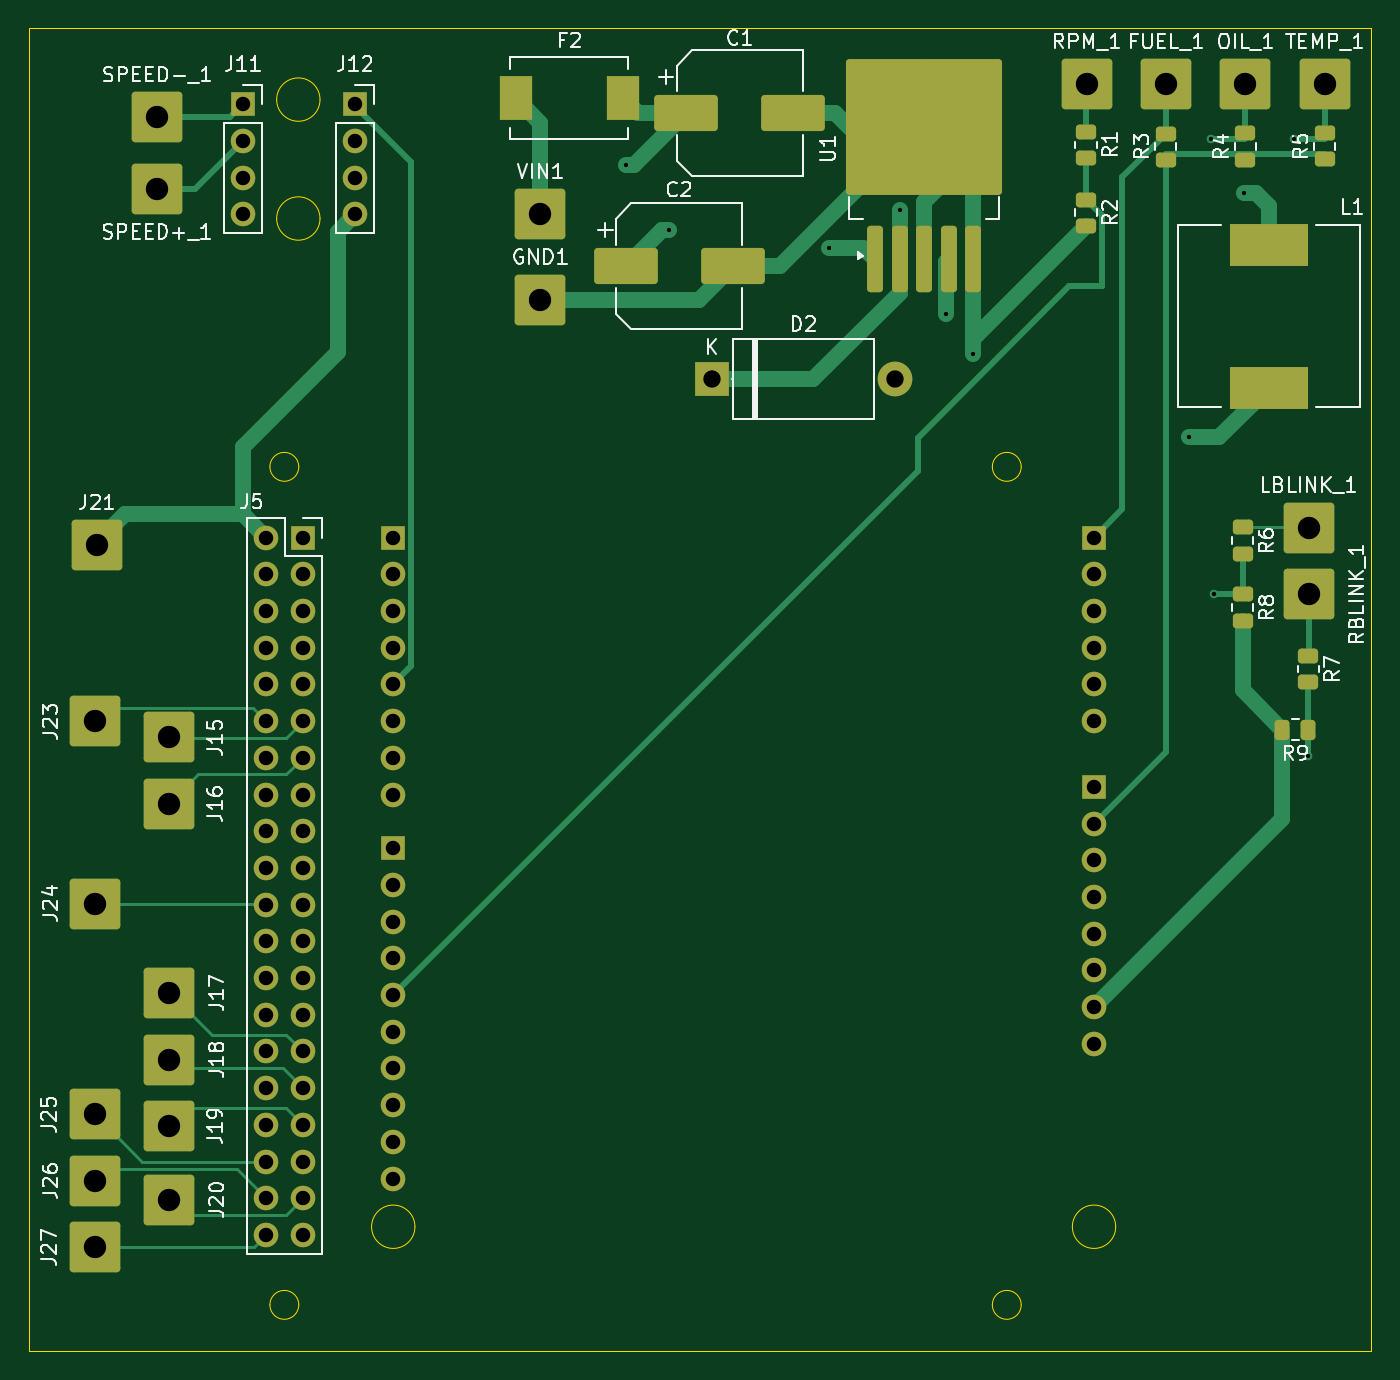
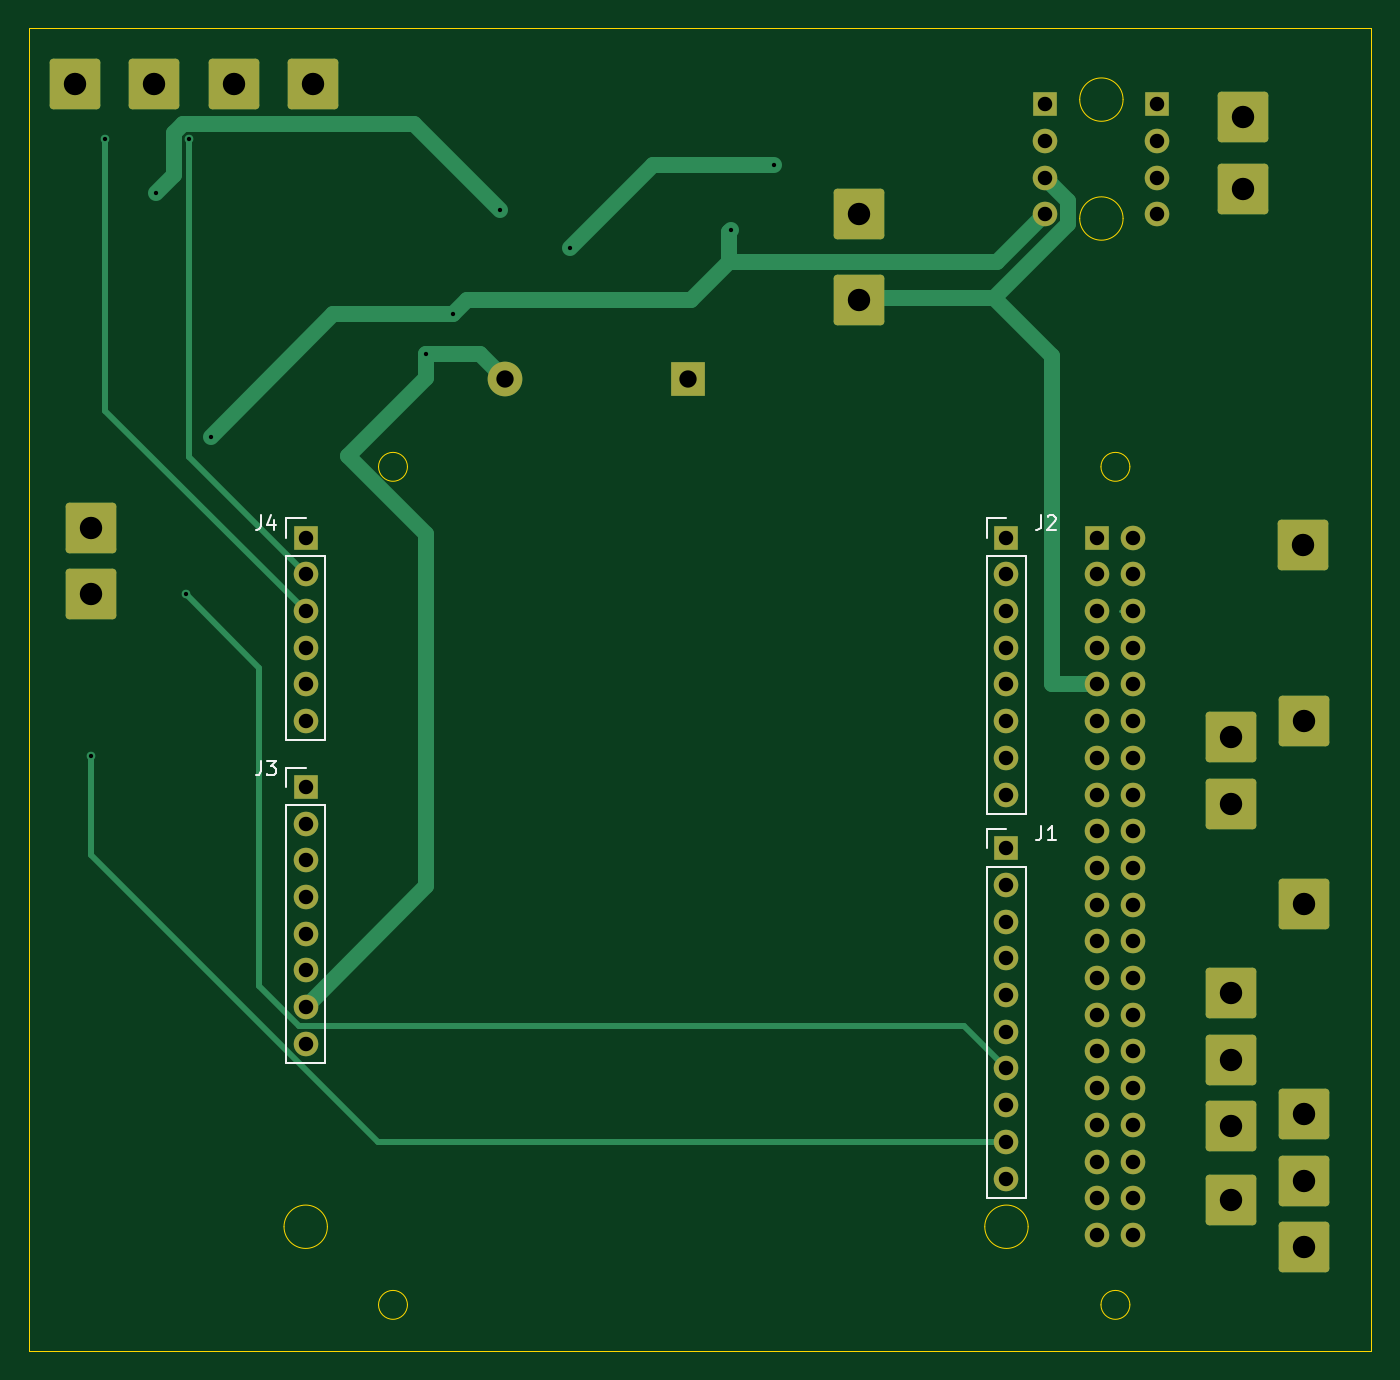
Circuit board: 11 layer files. Board 92.9 x 91.5 mm.
- bottom_copper: Leiterkarte-CuBottom.gbr (13207 bytes)
- top_copper: Leiterkarte-CuTop.gbr (22066 bytes)
- outline: Leiterkarte-EdgeCuts.gbr (2002 bytes)
- bottom_mask: Leiterkarte-MaskBottom.gbr (4856 bytes)
- top_mask: Leiterkarte-MaskTop.gbr (6718 bytes)
- drill: Leiterkarte-NPTH.drl (277 bytes)
- drill: Leiterkarte-PTH.drl (2477 bytes)
- paste: Leiterkarte-PasteBottom.gbr (469 bytes)
- paste: Leiterkarte-PasteTop.gbr (2966 bytes)
- bottom_silk: Leiterkarte-SilkBottom.gbr (8963 bytes)
- top_silk: Leiterkarte-SilkTop.gbr (66365 bytes)

=== bottom_copper: Leiterkarte-CuBottom.gbr (13207 bytes, source omitted) ===
=== top_copper: Leiterkarte-CuTop.gbr (22066 bytes, source omitted) ===
=== outline: Leiterkarte-EdgeCuts.gbr ===
%TF.GenerationSoftware,KiCad,Pcbnew,8.0.2*%
%TF.CreationDate,2024-06-28T22:02:35+02:00*%
%TF.ProjectId,Leiterkarte,4c656974-6572-46b6-9172-74652e6b6963,rev?*%
%TF.SameCoordinates,Original*%
%TF.FileFunction,Profile,NP*%
%FSLAX46Y46*%
G04 Gerber Fmt 4.6, Leading zero omitted, Abs format (unit mm)*
G04 Created by KiCad (PCBNEW 8.0.2) date 2024-06-28 22:02:35*
%MOMM*%
%LPD*%
G01*
G04 APERTURE LIST*
%TA.AperFunction,Profile*%
%ADD10C,0.050000*%
%TD*%
%TA.AperFunction,Profile*%
%ADD11C,0.100000*%
%TD*%
G04 APERTURE END LIST*
D10*
X167820000Y-141870000D02*
G75*
G02*
X164820000Y-141870000I-1500000J0D01*
G01*
X164820000Y-141870000D02*
G75*
G02*
X167820000Y-141870000I1500000J0D01*
G01*
D11*
X119320000Y-141870000D02*
G75*
G02*
X116320000Y-141870000I-1500000J0D01*
G01*
X116320000Y-141870000D02*
G75*
G02*
X119320000Y-141870000I1500000J0D01*
G01*
D10*
X111280000Y-89275000D02*
G75*
G02*
X109280000Y-89275000I-1000000J0D01*
G01*
X109280000Y-89275000D02*
G75*
G02*
X111280000Y-89275000I1000000J0D01*
G01*
X161280000Y-89275000D02*
G75*
G02*
X159280000Y-89275000I-1000000J0D01*
G01*
X159280000Y-89275000D02*
G75*
G02*
X161280000Y-89275000I1000000J0D01*
G01*
X161280000Y-147275000D02*
G75*
G02*
X159280000Y-147275000I-1000000J0D01*
G01*
X159280000Y-147275000D02*
G75*
G02*
X161280000Y-147275000I1000000J0D01*
G01*
X111280000Y-147275000D02*
G75*
G02*
X109280000Y-147275000I-1000000J0D01*
G01*
X109280000Y-147275000D02*
G75*
G02*
X111280000Y-147275000I1000000J0D01*
G01*
X92590000Y-58930000D02*
X185480000Y-58930000D01*
X185480000Y-150480000D01*
X92590000Y-150480000D01*
X92590000Y-58930000D01*
X112750000Y-63860000D02*
G75*
G02*
X109750000Y-63860000I-1500000J0D01*
G01*
X109750000Y-63860000D02*
G75*
G02*
X112750000Y-63860000I1500000J0D01*
G01*
X112750000Y-72090000D02*
G75*
G02*
X109750000Y-72090000I-1500000J0D01*
G01*
X109750000Y-72090000D02*
G75*
G02*
X112750000Y-72090000I1500000J0D01*
G01*
M02*

=== bottom_mask: Leiterkarte-MaskBottom.gbr ===
%TF.GenerationSoftware,KiCad,Pcbnew,8.0.2*%
%TF.CreationDate,2024-06-28T22:02:35+02:00*%
%TF.ProjectId,Leiterkarte,4c656974-6572-46b6-9172-74652e6b6963,rev?*%
%TF.SameCoordinates,Original*%
%TF.FileFunction,Soldermask,Bot*%
%TF.FilePolarity,Negative*%
%FSLAX46Y46*%
G04 Gerber Fmt 4.6, Leading zero omitted, Abs format (unit mm)*
G04 Created by KiCad (PCBNEW 8.0.2) date 2024-06-28 22:02:35*
%MOMM*%
%LPD*%
G01*
G04 APERTURE LIST*
G04 Aperture macros list*
%AMRoundRect*
0 Rectangle with rounded corners*
0 $1 Rounding radius*
0 $2 $3 $4 $5 $6 $7 $8 $9 X,Y pos of 4 corners*
0 Add a 4 corners polygon primitive as box body*
4,1,4,$2,$3,$4,$5,$6,$7,$8,$9,$2,$3,0*
0 Add four circle primitives for the rounded corners*
1,1,$1+$1,$2,$3*
1,1,$1+$1,$4,$5*
1,1,$1+$1,$6,$7*
1,1,$1+$1,$8,$9*
0 Add four rect primitives between the rounded corners*
20,1,$1+$1,$2,$3,$4,$5,0*
20,1,$1+$1,$4,$5,$6,$7,0*
20,1,$1+$1,$6,$7,$8,$9,0*
20,1,$1+$1,$8,$9,$2,$3,0*%
G04 Aperture macros list end*
%ADD10R,2.400000X2.400000*%
%ADD11O,2.400000X2.400000*%
%ADD12RoundRect,0.250002X-1.499998X-1.499998X1.499998X-1.499998X1.499998X1.499998X-1.499998X1.499998X0*%
%ADD13RoundRect,0.250002X1.499998X1.499998X-1.499998X1.499998X-1.499998X-1.499998X1.499998X-1.499998X0*%
%ADD14O,1.700000X1.700000*%
%ADD15R,1.700000X1.700000*%
G04 APERTURE END LIST*
D10*
%TO.C,D2*%
X139850000Y-83200000D03*
D11*
X152550000Y-83200000D03*
%TD*%
D12*
%TO.C,RBLINK_1*%
X181200000Y-98100000D03*
%TD*%
%TO.C,VIN1*%
X128000000Y-71800000D03*
%TD*%
%TO.C,GND1*%
X128000000Y-77700000D03*
%TD*%
%TO.C,J27*%
X97200000Y-143300000D03*
%TD*%
%TO.C,J26*%
X97200000Y-138700000D03*
%TD*%
%TO.C,J25*%
X97200000Y-134100000D03*
%TD*%
%TO.C,J24*%
X97200000Y-119500000D03*
%TD*%
%TO.C,J23*%
X97200000Y-106900000D03*
%TD*%
%TO.C,J21*%
X97300000Y-94700000D03*
%TD*%
%TO.C,J20*%
X102300000Y-140000000D03*
%TD*%
%TO.C,J19*%
X102300000Y-134900000D03*
%TD*%
%TO.C,J18*%
X102300000Y-130300000D03*
%TD*%
%TO.C,J17*%
X102300000Y-125700000D03*
%TD*%
%TO.C,J16*%
X102300000Y-112600000D03*
%TD*%
%TO.C,J15*%
X102300000Y-108000000D03*
%TD*%
%TO.C,RPM_1*%
X165800000Y-62800000D03*
%TD*%
%TO.C,FUEL_1*%
X171300000Y-62800000D03*
%TD*%
%TO.C,OIL_1*%
X176800000Y-62800000D03*
%TD*%
%TO.C,TEMP_1*%
X182300000Y-62800000D03*
%TD*%
%TO.C,LBLINK_1*%
X181170000Y-93500000D03*
%TD*%
%TO.C,SPEED-_1*%
X101470000Y-65090000D03*
%TD*%
D13*
%TO.C,SPEED+_1*%
X101450000Y-70070000D03*
%TD*%
D14*
%TO.C,J12*%
X115170000Y-71795000D03*
X115170000Y-69255000D03*
X115170000Y-66715000D03*
D15*
X115170000Y-64175000D03*
%TD*%
%TO.C,J5*%
X111570000Y-94175000D03*
D14*
X109030000Y-94175000D03*
X111570000Y-96715000D03*
X109030000Y-96715000D03*
X111570000Y-99255000D03*
X109030000Y-99255000D03*
X111570000Y-101795000D03*
X109030000Y-101795000D03*
X111570000Y-104335000D03*
X109030000Y-104335000D03*
X111570000Y-106875000D03*
X109030000Y-106875000D03*
X111570000Y-109415000D03*
X109030000Y-109415000D03*
X111570000Y-111955000D03*
X109030000Y-111955000D03*
X111570000Y-114495000D03*
X109030000Y-114495000D03*
X111570000Y-117035000D03*
X109030000Y-117035000D03*
X111570000Y-119575000D03*
X109030000Y-119575000D03*
X111570000Y-122115000D03*
X109030000Y-122115000D03*
X111570000Y-124655000D03*
X109030000Y-124655000D03*
X111570000Y-127195000D03*
X109030000Y-127195000D03*
X111570000Y-129735000D03*
X109030000Y-129735000D03*
X111570000Y-132275000D03*
X109030000Y-132275000D03*
X111570000Y-134815000D03*
X109030000Y-134815000D03*
X111570000Y-137355000D03*
X109030000Y-137355000D03*
X111570000Y-139895000D03*
X109030000Y-139895000D03*
X111570000Y-142435000D03*
X109030000Y-142435000D03*
%TD*%
%TO.C,J3*%
X166320000Y-129205000D03*
X166320000Y-126665000D03*
X166320000Y-124125000D03*
X166320000Y-121585000D03*
X166320000Y-119045000D03*
X166320000Y-116505000D03*
X166320000Y-113965000D03*
D15*
X166320000Y-111425000D03*
%TD*%
D14*
%TO.C,J2*%
X117820000Y-111955000D03*
X117820000Y-109415000D03*
X117820000Y-106875000D03*
X117820000Y-104335000D03*
X117820000Y-101795000D03*
X117820000Y-99255000D03*
X117820000Y-96715000D03*
D15*
X117820000Y-94175000D03*
%TD*%
D14*
%TO.C,J4*%
X166320000Y-106875000D03*
X166320000Y-104335000D03*
X166320000Y-101795000D03*
X166320000Y-99255000D03*
X166320000Y-96715000D03*
D15*
X166320000Y-94175000D03*
%TD*%
D14*
%TO.C,J1*%
X117820000Y-138535000D03*
X117820000Y-135995000D03*
X117820000Y-133455000D03*
X117820000Y-130915000D03*
X117820000Y-128375000D03*
X117820000Y-125835000D03*
X117820000Y-123295000D03*
X117820000Y-120755000D03*
X117820000Y-118215000D03*
D15*
X117820000Y-115675000D03*
%TD*%
D14*
%TO.C,J11*%
X107420000Y-71795000D03*
X107420000Y-69255000D03*
X107420000Y-66715000D03*
D15*
X107420000Y-64175000D03*
%TD*%
M02*

=== top_mask: Leiterkarte-MaskTop.gbr (6718 bytes, source omitted) ===
=== drill: Leiterkarte-NPTH.drl ===
M48
; DRILL file {KiCad 8.0.2} date 2024-06-28T22:02:35+0200
; FORMAT={-:-/ absolute / inch / decimal}
; #@! TF.CreationDate,2024-06-28T22:02:35+02:00
; #@! TF.GenerationSoftware,Kicad,Pcbnew,8.0.2
; #@! TF.FileFunction,NonPlated,1,2,NPTH
FMAT,2
INCH
%
G90
G05
M30

=== drill: Leiterkarte-PTH.drl ===
M48
; DRILL file {KiCad 8.0.2} date 2024-06-28T22:02:35+0200
; FORMAT={-:-/ absolute / inch / decimal}
; #@! TF.CreationDate,2024-06-28T22:02:35+02:00
; #@! TF.GenerationSoftware,Kicad,Pcbnew,8.0.2
; #@! TF.FileFunction,Plated,1,2,PTH
FMAT,2
INCH
; #@! TA.AperFunction,Plated,PTH,ViaDrill
T1C0.0118
; #@! TA.AperFunction,Plated,PTH,ComponentDrill
T2C0.0394
; #@! TA.AperFunction,Plated,PTH,ComponentDrill
T3C0.0472
; #@! TA.AperFunction,Plated,PTH,ComponentDrill
T4C0.0610
%
G90
G05
T1
X5.2717Y-2.6929
X5.3898Y-2.8701
X5.8268Y-2.9173
X6.0197Y-2.815
X6.1457Y-3.0984
X6.2193Y-3.2077
X6.8071Y-3.4331
X6.8665Y-2.622
X6.8748Y-3.8626
X6.9567Y-2.7677
X7.0941Y-2.6217
X7.1323Y-4.3039
T2
X4.2291Y-2.5266
X4.2291Y-2.6266
X4.2291Y-2.7266
X4.2291Y-2.8266
X4.2925Y-3.7077
X4.2925Y-3.8077
X4.2925Y-3.9077
X4.2925Y-4.0077
X4.2925Y-4.1077
X4.2925Y-4.2077
X4.2925Y-4.3077
X4.2925Y-4.4077
X4.2925Y-4.5077
X4.2925Y-4.6077
X4.2925Y-4.7077
X4.2925Y-4.8077
X4.2925Y-4.9077
X4.2925Y-5.0077
X4.2925Y-5.1077
X4.2925Y-5.2077
X4.2925Y-5.3077
X4.2925Y-5.4077
X4.2925Y-5.5077
X4.2925Y-5.6077
X4.3925Y-3.7077
X4.3925Y-3.8077
X4.3925Y-3.9077
X4.3925Y-4.0077
X4.3925Y-4.1077
X4.3925Y-4.2077
X4.3925Y-4.3077
X4.3925Y-4.4077
X4.3925Y-4.5077
X4.3925Y-4.6077
X4.3925Y-4.7077
X4.3925Y-4.8077
X4.3925Y-4.9077
X4.3925Y-5.0077
X4.3925Y-5.1077
X4.3925Y-5.2077
X4.3925Y-5.3077
X4.3925Y-5.4077
X4.3925Y-5.5077
X4.3925Y-5.6077
X4.5343Y-2.5266
X4.5343Y-2.6266
X4.5343Y-2.7266
X4.5343Y-2.8266
X4.6386Y-3.7077
X4.6386Y-3.8077
X4.6386Y-3.9077
X4.6386Y-4.0077
X4.6386Y-4.1077
X4.6386Y-4.2077
X4.6386Y-4.3077
X4.6386Y-4.4077
X4.6386Y-4.5541
X4.6386Y-4.6541
X4.6386Y-4.7541
X4.6386Y-4.8541
X4.6386Y-4.9541
X4.6386Y-5.0541
X4.6386Y-5.1541
X4.6386Y-5.2541
X4.6386Y-5.3541
X4.6386Y-5.4541
X6.548Y-3.7077
X6.548Y-3.8077
X6.548Y-3.9077
X6.548Y-4.0077
X6.548Y-4.1077
X6.548Y-4.2077
X6.548Y-4.3868
X6.548Y-4.4868
X6.548Y-4.5868
X6.548Y-4.6868
X6.548Y-4.7868
X6.548Y-4.8868
X6.548Y-4.9868
X6.548Y-5.0868
T3
X5.5059Y-3.2756
X6.0059Y-3.2756
T4
X3.8268Y-4.2087
X3.8268Y-4.7047
X3.8268Y-5.2795
X3.8268Y-5.4606
X3.8268Y-5.6417
X3.8307Y-3.7283
X3.9941Y-2.7587
X3.9949Y-2.5626
X4.0276Y-4.252
X4.0276Y-4.4331
X4.0276Y-4.9488
X4.0276Y-5.1299
X4.0276Y-5.311
X4.0276Y-5.5118
X5.0394Y-2.8268
X5.0394Y-3.0591
X6.5276Y-2.4724
X6.7441Y-2.4724
X6.9606Y-2.4724
X7.1327Y-3.6811
X7.1339Y-3.8622
X7.1772Y-2.4724
M30

=== paste: Leiterkarte-PasteBottom.gbr ===
%TF.GenerationSoftware,KiCad,Pcbnew,8.0.2*%
%TF.CreationDate,2024-06-28T22:02:35+02:00*%
%TF.ProjectId,Leiterkarte,4c656974-6572-46b6-9172-74652e6b6963,rev?*%
%TF.SameCoordinates,Original*%
%TF.FileFunction,Paste,Bot*%
%TF.FilePolarity,Positive*%
%FSLAX46Y46*%
G04 Gerber Fmt 4.6, Leading zero omitted, Abs format (unit mm)*
G04 Created by KiCad (PCBNEW 8.0.2) date 2024-06-28 22:02:35*
%MOMM*%
%LPD*%
G01*
G04 APERTURE LIST*
G04 APERTURE END LIST*
M02*

=== paste: Leiterkarte-PasteTop.gbr (2966 bytes, source withheld) ===
=== bottom_silk: Leiterkarte-SilkBottom.gbr (8963 bytes, source omitted) ===
=== top_silk: Leiterkarte-SilkTop.gbr (66365 bytes, source omitted) ===
